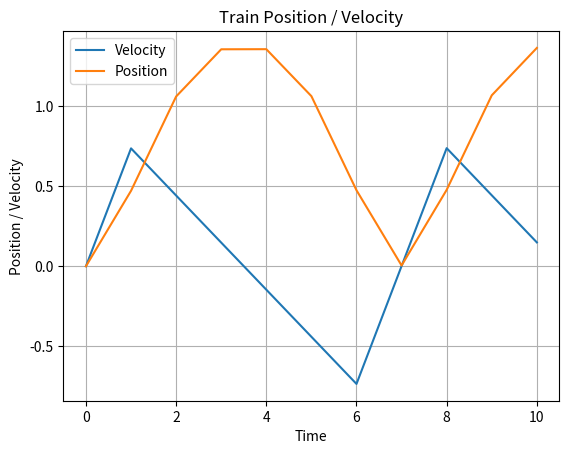

Python code for this plot:
# -*- coding: utf-8 -*-
"""
Created on Thu Mar 24 10:44:43 2022

[redacted]
"""
import numpy as np
import matplotlib.pyplot as plt
        
def euler(odefun, tspan, y0):
    
    y = np.zeros((2,len(tspan)))
    y[:,0] = y0
    
    for i in range(1,tspan.shape[0]):
        h = tspan[i] - tspan[i-1]
        y[:,i] = y[:,i-1] + h*(odefun(tspan[i-1], y[:,i-1]))
        
    return y

def rk4(odefun, tspan, y0):
    
    
    n = len(tspan)
    y = np.zeros((n, len(y0)))
    y[0] = y0
    
    for i in range(n - 1):
        
        h = tspan[i+1] - tspan[i]
        k1 = odefun(tspan[i],y[i])
        k2 = odefun(tspan[i] + h / 2., y[i] + k1 * h / 2.)
        k3 = odefun(tspan[i] + h / 2., y[i] + k2 * h / 2.)
        k4 = odefun(tspan[i] + h, y[i] + k3 * h)
        y[i+1] = y[i] + (h / 6.) * (k1 + 2*k2 + 2*k3 + k4)
        
    return y.T
        
def train_motion(t,y,params):
    
    x,v = y[0], y[1]
    
    g = params[0]
    rho = params[1]
    m = params[2]
    A = params[3]
    Cd = params[4]
    Crr = params[5]
    L_s = params[6]
    r_w = params[7]
    r_g = params[8]
    m_w = params[9]
    u_s = params[10]
    p_g = params[11]
    r_p = params[12]
    
    Fd = (rho * Cd * A * v**2)/2
    
    Frr = m*g*Crr
    
    L_a = (L_s * r_w)/r_g
    
    if (x > L_a):
        dvdt = (1/m)*(-Fd - Frr)
    else:
        Fp = p_g *np.pi* (r_p**2)
        T = r_g * Fp
        dvdt = (1/(m+2*m_w)) * ((T/r_w) + (-Fd - Frr))
        
    if (-Fd-Frr) > (u_s * g * (m/2)):
        raise ValueError('The wheels will slip')

    dydt = [v,dvdt]
    
    return np.array(dydt)


g = 9.81
rho = 1
m = 10
A = 0.05
Cd = 0.4
Crr = 0.03
L_s = 0.1
r_w = 2.5/100
r_g = 1.0/100
m_w = 0.1
u_s = 0.7
p_g = 100*1000
r_p = 1/100

params = [g,rho,m,A,Cd,Crr,L_s, r_w, r_g, m_w, u_s, p_g, r_p]
y0 = np.array([0,0])
tspan = np.arange(0,11)

odefun = lambda t,y: train_motion(tspan,y,params)

y = rk4(odefun, tspan, y0)

plt.plot(tspan,y[1,:], label = 'Velocity')   
plt.plot(tspan,y[0,:], label = 'Position')
plt.title('Train Position / Velocity')
plt.xlabel('Time')
plt.ylabel('Position / Velocity')
plt.grid(True)
plt.legend()





